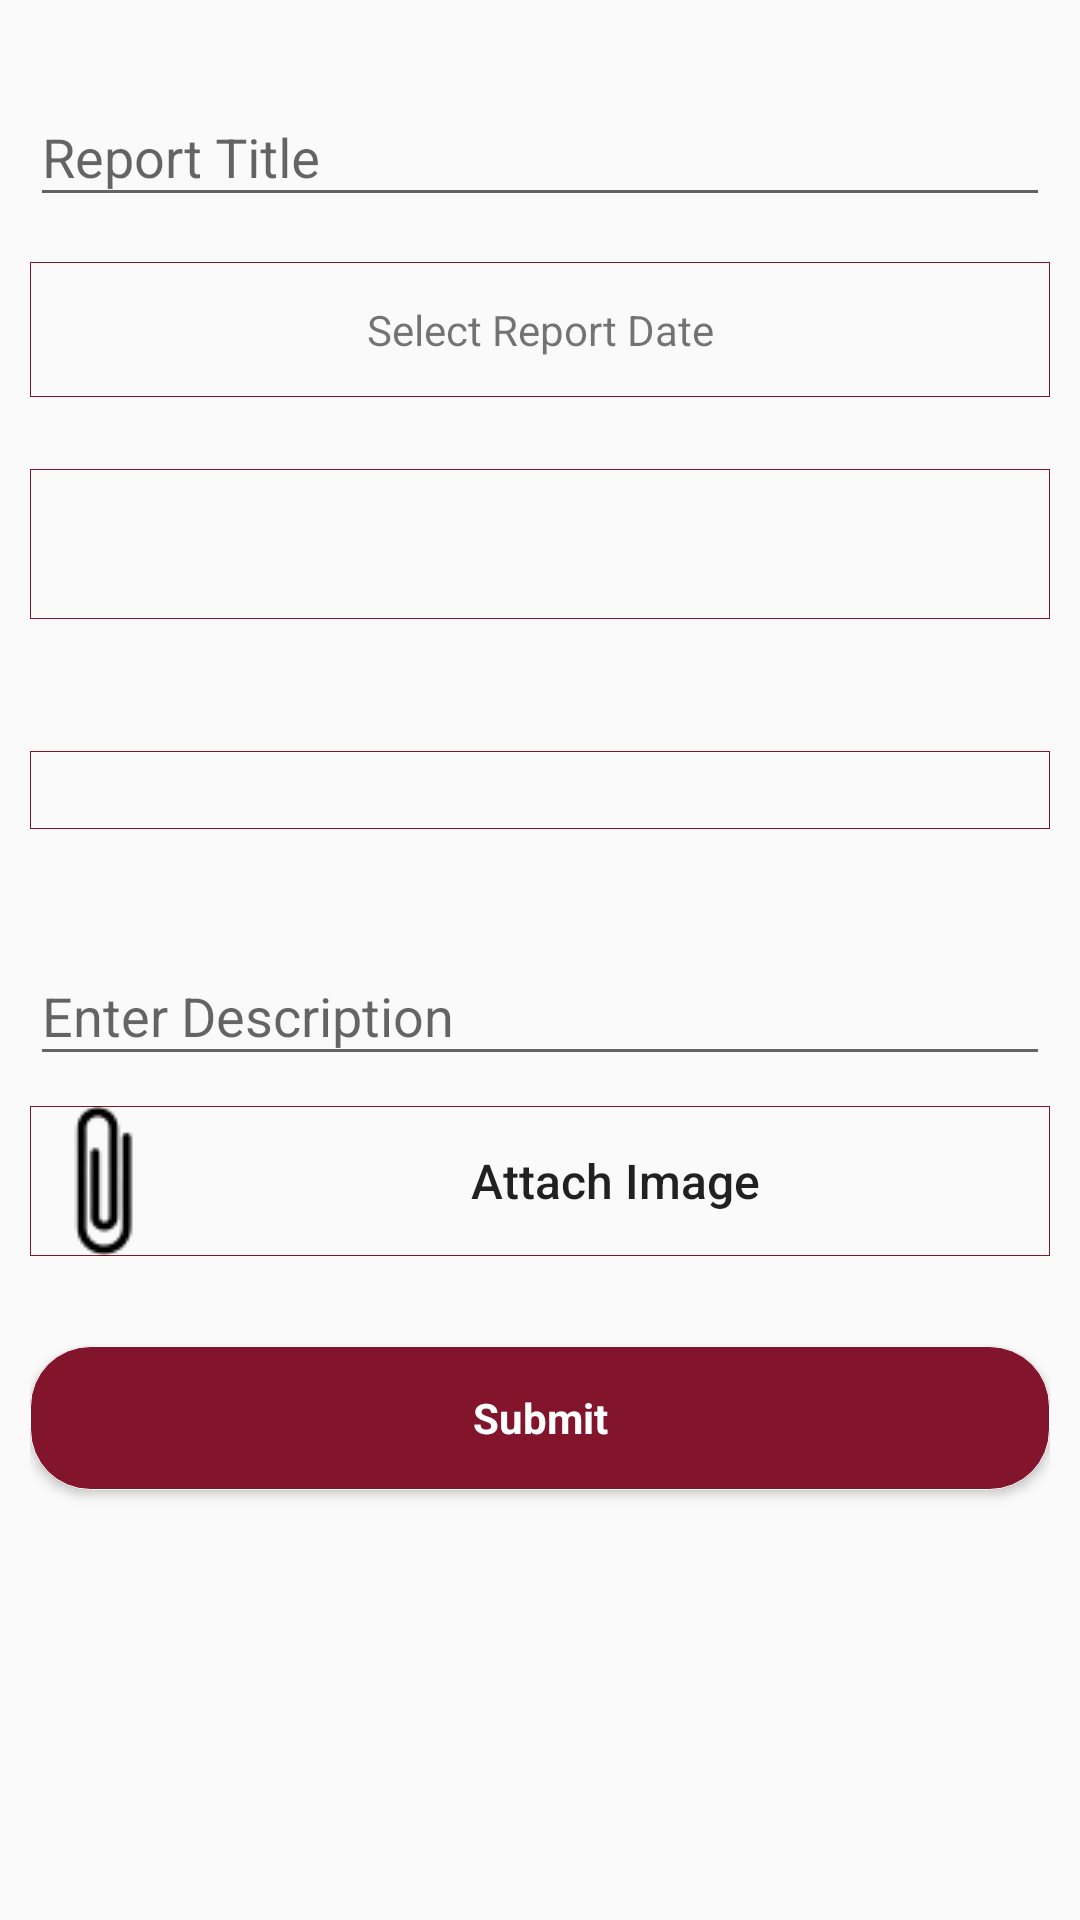

Write the Android layout XML for this screen, with the resource values it uses.
<!-- AndroidManifest.xml: application theme AppTheme -->
<!-- res/layout/activity_labor_activity.xml -->
<?xml version="1.0" encoding="utf-8"?>
<LinearLayout android:layout_width="match_parent"
    android:layout_height="match_parent"
    xmlns:android="http://schemas.android.com/apk/res/android"
    xmlns:app="http://schemas.android.com/apk/res-auto"
    android:id="@+id/ln1"
    android:orientation="vertical">


    <ScrollView
        android:id="@+id/svContent"
        android:layout_width="match_parent"
        android:layout_height="match_parent"
        android:fillViewport="true"
       >


        <LinearLayout
            android:layout_width="match_parent"
            android:layout_height="match_parent"
            android:orientation="vertical"
            android:padding="10dp">



                <android.support.design.widget.TextInputLayout
                    android:id="@+id/reporttextinput"
                    android:layout_width="match_parent"
                    android:layout_height="wrap_content"
                    android:layout_centerHorizontal="true"
                    android:layout_marginTop="10dp">

                    <EditText
                        android:id="@+id/reportedt"
                        android:layout_width="match_parent"
                        android:layout_height="wrap_content"
                        android:hint="Report Title" />
                </android.support.design.widget.TextInputLayout>
                
                
                
                
                
                

                
                
                
                

                
                

                <TextView
                    android:id="@+id/datetxtview"
                    android:layout_width="match_parent"
                    android:layout_height="45dp"
                    android:layout_marginTop="15dp"
                    android:background="@drawable/textborder"
                    android:gravity="center"
                    android:text="Select Report Date" />

                <Spinner
                    android:id="@+id/constructor_spinner"
                    android:layout_width="match_parent"
                    android:layout_height="50dp"
                    android:layout_marginBottom="20dp"
                    android:layout_marginTop="24dp"
                    android:background="@drawable/textborder"
                    android:padding="10dp"
                    android:textColor="@color/white" />


                <Spinner
                    android:id="@+id/labor_spinner"
                    android:layout_width="match_parent"
                    android:layout_height="wrap_content"
                    android:layout_below="@+id/title"
                    android:layout_centerHorizontal="true"
                    android:layout_marginBottom="20dp"
                    android:layout_marginTop="24dp"
                    android:background="@drawable/textborder"
                    android:padding="13dp"
                    android:textColor="@color/white" />

                <LinearLayout
                    android:id="@+id/dynamic_ln"
                    android:layout_width="match_parent"
                    android:layout_height="wrap_content"
                    android:orientation="vertical">


                </LinearLayout>

                <LinearLayout
                    android:layout_width="match_parent"
                    android:layout_height="0dp"
                    android:layout_marginBottom="10dp"
                    android:layout_weight="1"
                    android:orientation="horizontal"
                    android:visibility="gone">

                    <android.support.design.widget.TextInputLayout
                        android:id="@+id/areatextinput"
                        android:layout_width="0dp"
                        android:layout_height="wrap_content"
                        android:layout_centerHorizontal="true"
                        android:layout_marginTop="10dp"
                        android:layout_weight="1">

                        <EditText
                            android:id="@+id/area_edt"
                            android:layout_width="match_parent"
                            android:layout_height="wrap_content"
                            android:ems="10"
                            android:hint="Enter Area" />
                    </android.support.design.widget.TextInputLayout>

                    <Spinner
                        android:id="@+id/size_spinner"
                        android:layout_width="0dp"
                        android:layout_height="wrap_content"
                        android:layout_marginTop="10dp"
                        android:layout_weight="1"
                        android:background="@drawable/textborder"
                        android:padding="10dp"
                        android:textColor="@color/white" />
                </LinearLayout>

                
                    
                    
                    
                    
                    
                    
                    

                    
                        
                        
                        
                        
                        
                        
                        
                        
                        
                        
                        
                        

                    

                        
                        
                        
                        
                        
                        
                        
                        
                        
                

                <android.support.design.widget.TextInputLayout
                    android:id="@+id/descrtextinput"
                    android:layout_width="match_parent"
                    android:layout_height="wrap_content"
                    android:layout_centerHorizontal="true"
                    android:layout_marginTop="10dp">

                    <EditText
                        android:id="@+id/desc_edt"
                        android:layout_width="match_parent"
                        android:layout_height="wrap_content"
                        android:hint="Enter Description" />
                </android.support.design.widget.TextInputLayout>

                <LinearLayout
                    android:layout_width="match_parent"
                    android:layout_height="wrap_content">


                    <Button
                        android:id="@+id/attach_button"
                        android:layout_width="match_parent"
                        android:layout_height="wrap_content"
                        android:layout_gravity="center"
                        android:layout_marginTop="10dp"
                        android:layout_marginBottom="10dp"
                        android:background="@drawable/textborder"
                        android:clickable="true"
                        android:drawableLeft="@drawable/attachicon"
                        android:onClick="btnAddOnClick"
                        android:text="Attach Image"
                        android:textAllCaps="false"
                        android:textSize="16sp" />
                </LinearLayout>

            <HorizontalScrollView
                android:layout_width="match_parent"
                android:layout_height="wrap_content"
                android:scrollbars="horizontal">

                <LinearLayout
                    android:layout_width="match_parent"
                    android:layout_height="wrap_content"
                    android:id="@+id/ln2"
                    android:orientation="horizontal">

                </LinearLayout>
            </HorizontalScrollView>





                    <ListView
                        android:id="@+id/main_list_view"
                        android:layout_width="match_parent"
                        android:layout_height="wrap_content"
                        android:cacheColorHint="@color/colorPrimary"
                      android:visibility="gone"
                       >

                    </ListView>


                <Button
                    android:id="@+id/submit_button"
                    style="?android:textAppearanceSmall"
                    android:layout_width="match_parent"
                    android:layout_height="wrap_content"
                    android:layout_marginTop="20dp"
                    android:background="@drawable/button_custom"
                    android:text="Submit"
                    android:textAllCaps="false"
                    android:textColor="@color/white"
                    android:textStyle="bold" />
            </LinearLayout>




    </ScrollView>


    <android.support.design.widget.FloatingActionButton
            android:id="@+id/fab"
            android:layout_width="wrap_content"
            android:layout_height="wrap_content"
            app:layout_anchor="@id/submit_button"
            app:elevation="4dp"
            android:layout_margin="16dp"
            app:fabSize="normal"
            app:layout_anchorGravity="bottom|end"
            android:src="@android:drawable/ic_dialog_email" />

</LinearLayout>
<!-- resources referenced by this layout -->
<resources>
  <color name="colorPrimary">#82142C</color>
  <color name="white">#FFFF</color>
  <!-- drawable attachicon: png bitmap (drawable, 3695 bytes) -->
  <!-- drawable button_custom (drawable) -->
  <?xml version="1.0" encoding="utf-8"?>
  <shape android:shape="rectangle"
      xmlns:android="http://schemas.android.com/apk/res/android">
      <gradient
          android:startColor="@color/colorPrimary"
          android:endColor="@color/colorPrimary"
          android:angle="90">
      </gradient>
  
      <corners android:radius="20dip" />
  
      <stroke
          android:width="1px"
          android:color="@color/white" />
  </shape>
  <!-- drawable customswitchselector (drawable) -->
  <?xml version="1.0" encoding="utf-8"?>
  <selector xmlns:android="http://schemas.android.com/apk/res/android" >
      <item android:state_checked="true">
          <shape
              android:shape="rectangle"
              android:visible="true"
              android:dither="true"
              android:useLevel="false">
              <gradient
                  android:startColor="#66AAFF00"
                  android:endColor="#6600FF00"
                  android:angle="270"/>
              <corners
                  android:radius="15dp"/>
              <size
                  android:width="37dp"
                  android:height="37dp" />
              <stroke
                  android:width="4dp"
                  android:color="#0000ffff"/>
          </shape>
      </item>
      <item android:state_checked="false">
          <shape
              android:shape="rectangle"
              android:visible="true"
              android:dither="true"
              android:useLevel="false">
              <gradient
                  android:startColor="#82142C"
                  android:endColor="#82142C"
                  android:angle="270"/>
              <corners
                  android:radius="15dp"/>
              <size
                  android:width="37dp"
                  android:height="37dp" />
              <stroke
                  android:width="4dp"
                  android:color="#0000ffff"/>
          </shape>
      </item>
  </selector>
  <!-- drawable textborder (drawable) -->
  <?xml version="1.0" encoding="utf-8"?>
  <shape xmlns:android="http://schemas.android.com/apk/res/android"
      android:shape="rectangle" >
  
  
  
      <stroke
          android:width="1px"
          android:color="#82142C" />
  
  </shape>
  <style name="AppTheme" parent="Theme.AppCompat.Light.DarkActionBar">
          
          <item name="colorPrimary">@color/colorPrimary</item>
          <item name="colorPrimaryDark">@color/colorPrimaryDark</item>
          <item name="colorAccent">@color/colorAccent</item>
         
      </style>
  <color name="colorPrimaryDark">#303F9F</color>
  <color name="colorAccent">#FF4081</color>
</resources>
